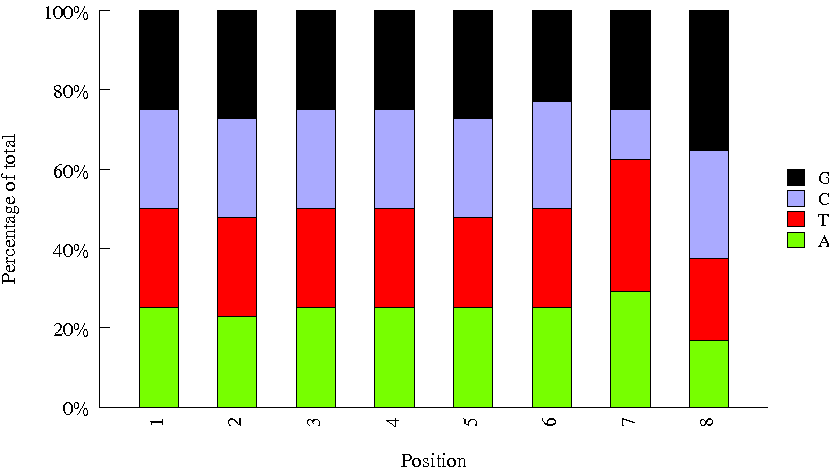

Data behind this chart, as committed beside it:
Sequence, name, set
TAACGGTC, usr01, user
CAAGATAT, usr02, user
TCCTCGGT, INDEX38, amar
AGCGTTAC, INDEX04, amar
GCTATTCT, INDEX03, amar
AGACACGG, INDEX50, amar
CGGCAGAT, INDEX21, amar
ATTCATAG, INDEX86, amar
GTCAGGTT, INDEX69, amar
CCGGTGCT, INDEX45, amar
GAGAAGGT, INDEX53, amar
ATAAGAAC, INDEX40, amar
GTATCTCG, INDEX12, amar
TGTCCGGA, INDEX48, amar
TTCTGACG, INDEX49, amar
GCGTACAT, INDEX34, amar
AGTGCATC, INDEX56, amar
AAGAGCAT, INDEX94, amar
CCACCTCT, INDEX64, amar
TCGATATC, INDEX22, amar
CGCTCCAC, INDEX91, amar
CATCTTCA, INDEX81, amar
CTTGAACT, INDEX13, amar
GAATCAAT, INDEX37, amar
TCTCTCCG, INDEX96, amar
GACTGCCT, INDEX02, amar
TTAGCCAG, INDEX18, amar
AGTATACT, INDEX65, amar
ATGTTGCG, INDEX10, amar
TGCCGTCC, INDEX83, amar
CACGGCTG, INDEX52, amar
GCCGAATG, INDEX92, amar
ATGATTGA, INDEX01, amar
TCATGCTG, INDEX23, amar
GATGACAA, INDEX75, amar
CGGCGATG, INDEX15, amar
CACACGTA, INDEX84, amar
GTGGCTGA, INDEX27, amar
ACTTAACC, INDEX47, amar
TGCTCATG, INDEX17, amar
GCAAGGCA, INDEX57, amar
TTGCTTAT, INDEX28, amar
CGTGTGTT, INDEX11, amar
AACAGGCG, INDEX29, amar
TTACACTA, INDEX54, amar
ACTATCAC, INDEX90, amar
CGGTTACC, INDEX32, amar
GTAGAGAT, INDEX72, amar
